Labelled photos from "dataset", an image-classification folder in aadarshagarwal1/ETR. The possible labels are: blue, red, yellow.

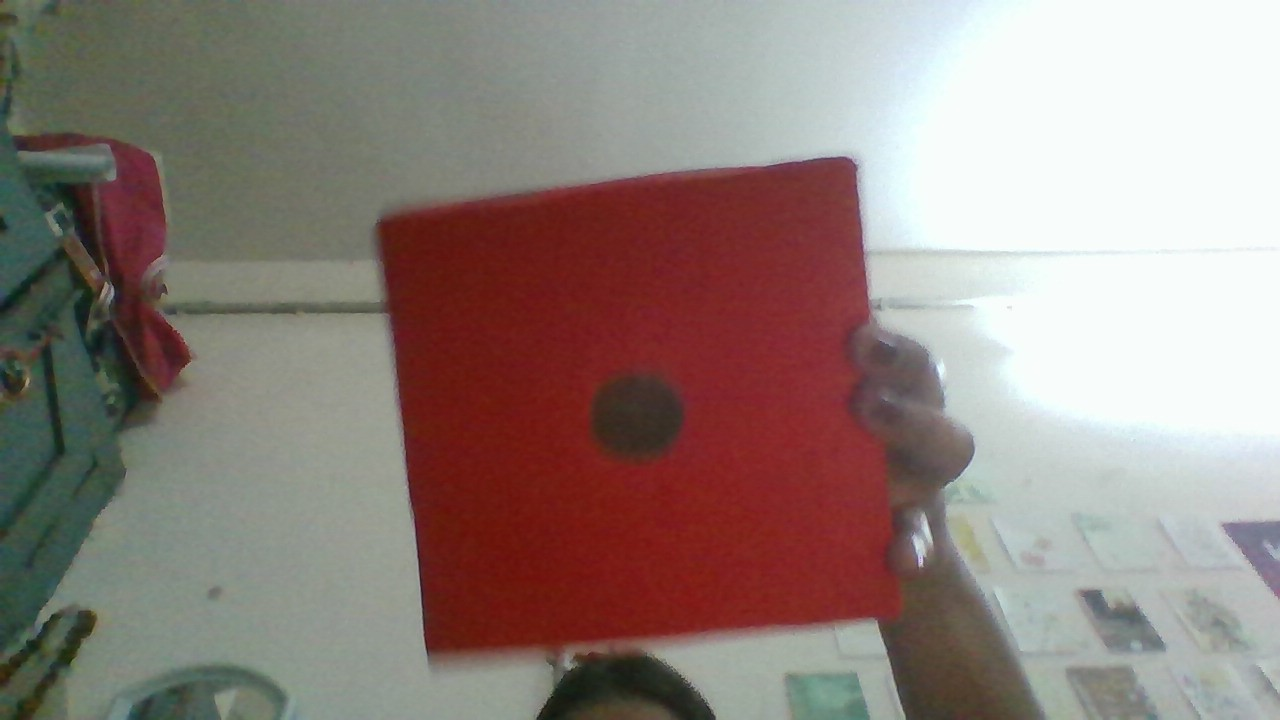
Label: red

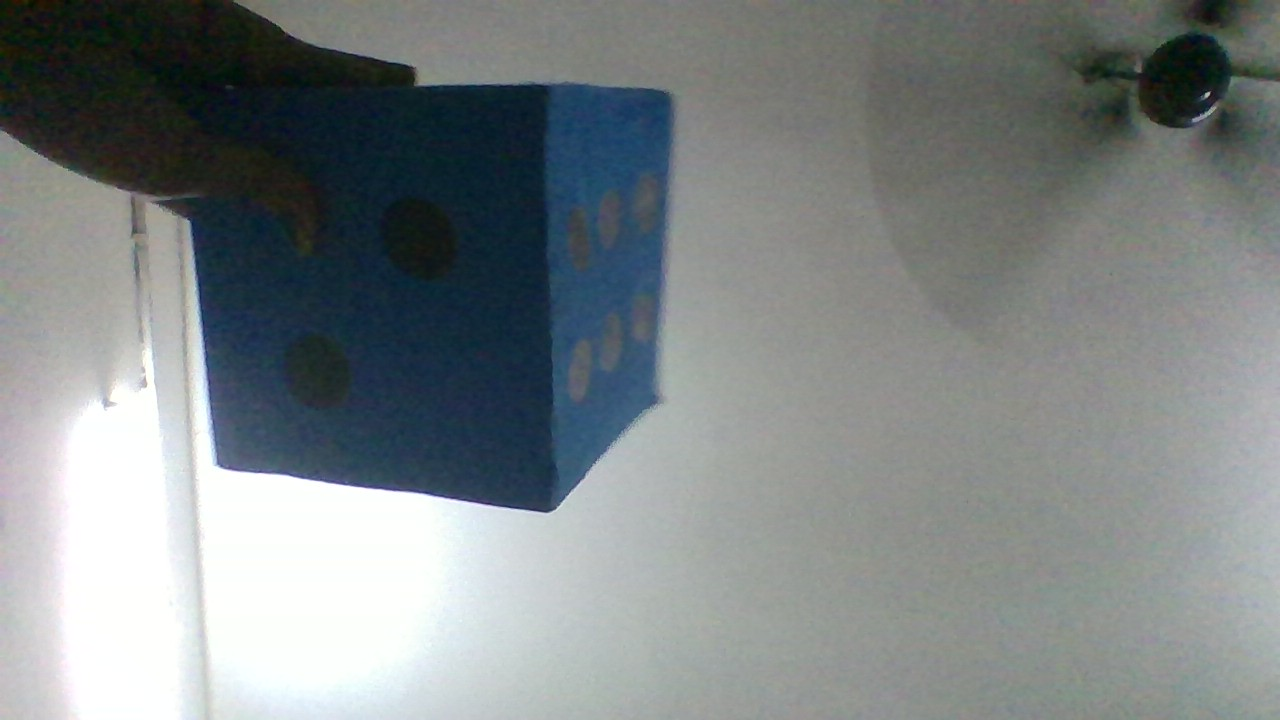
Label: blue

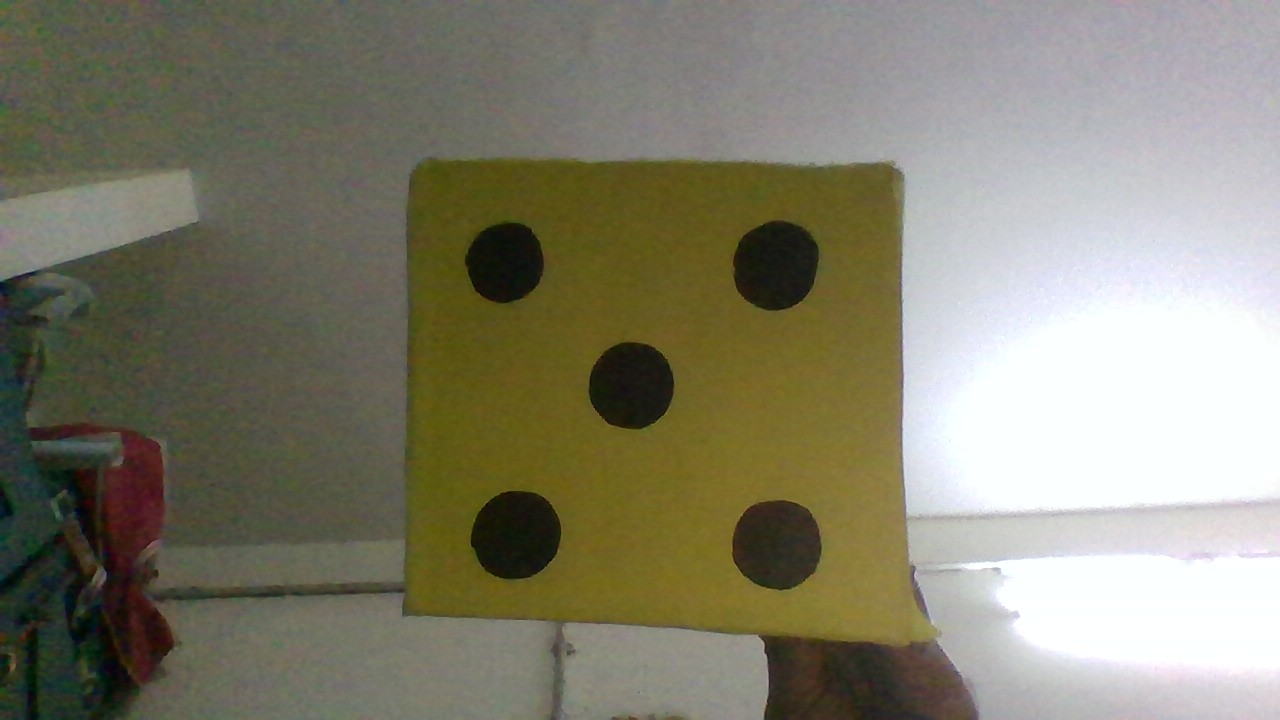
Label: yellow

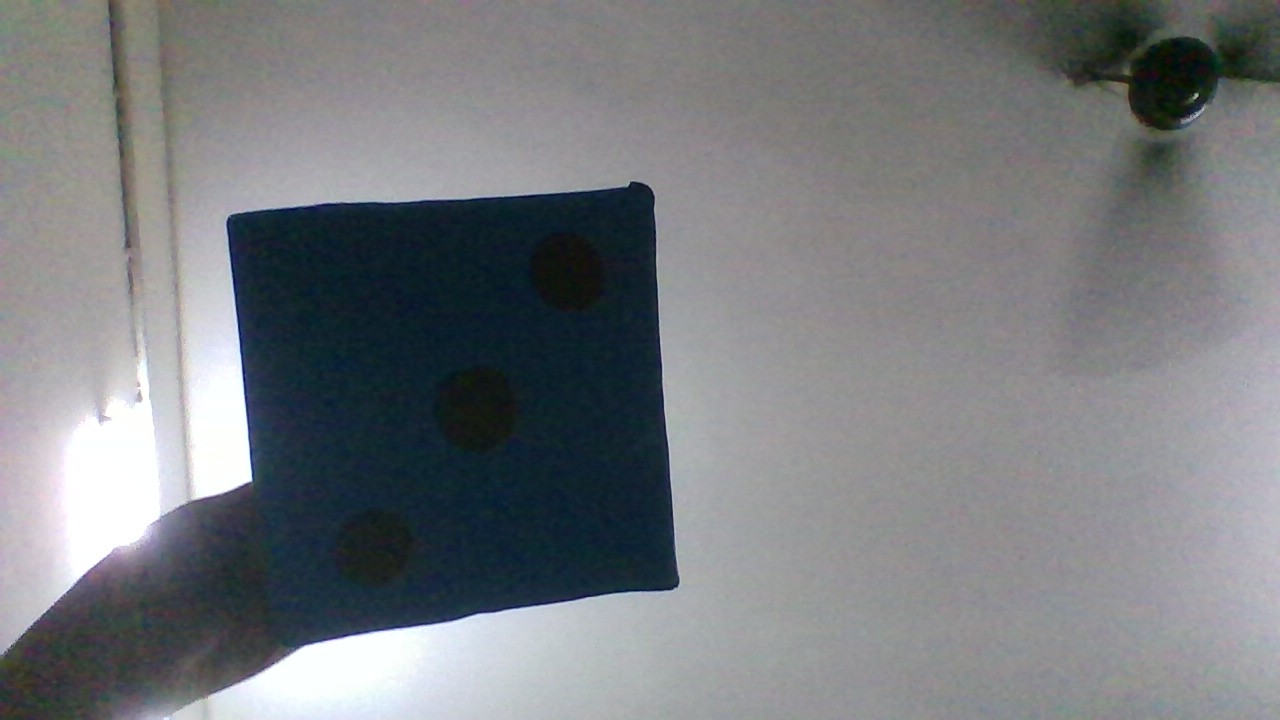
Label: blue

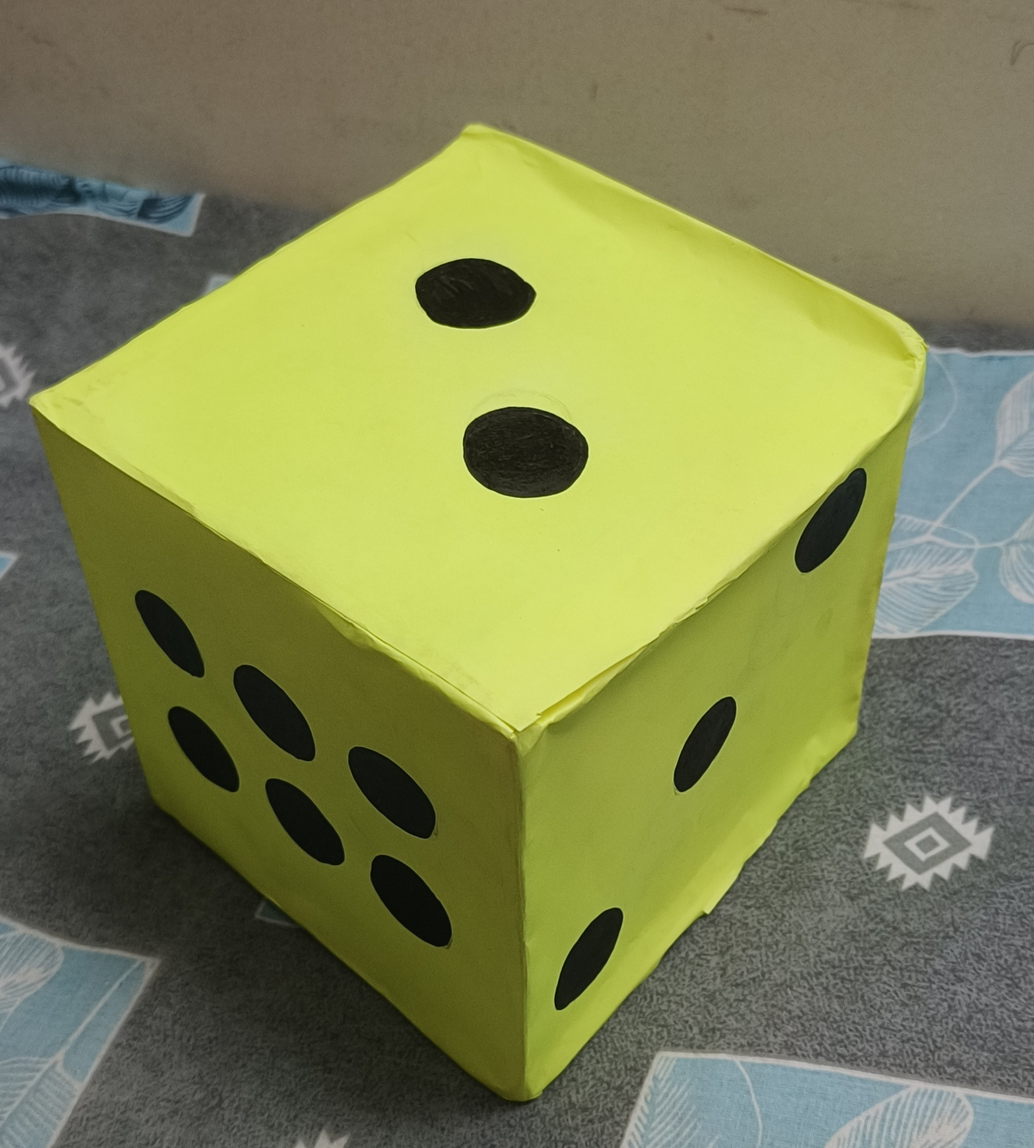
Label: yellow

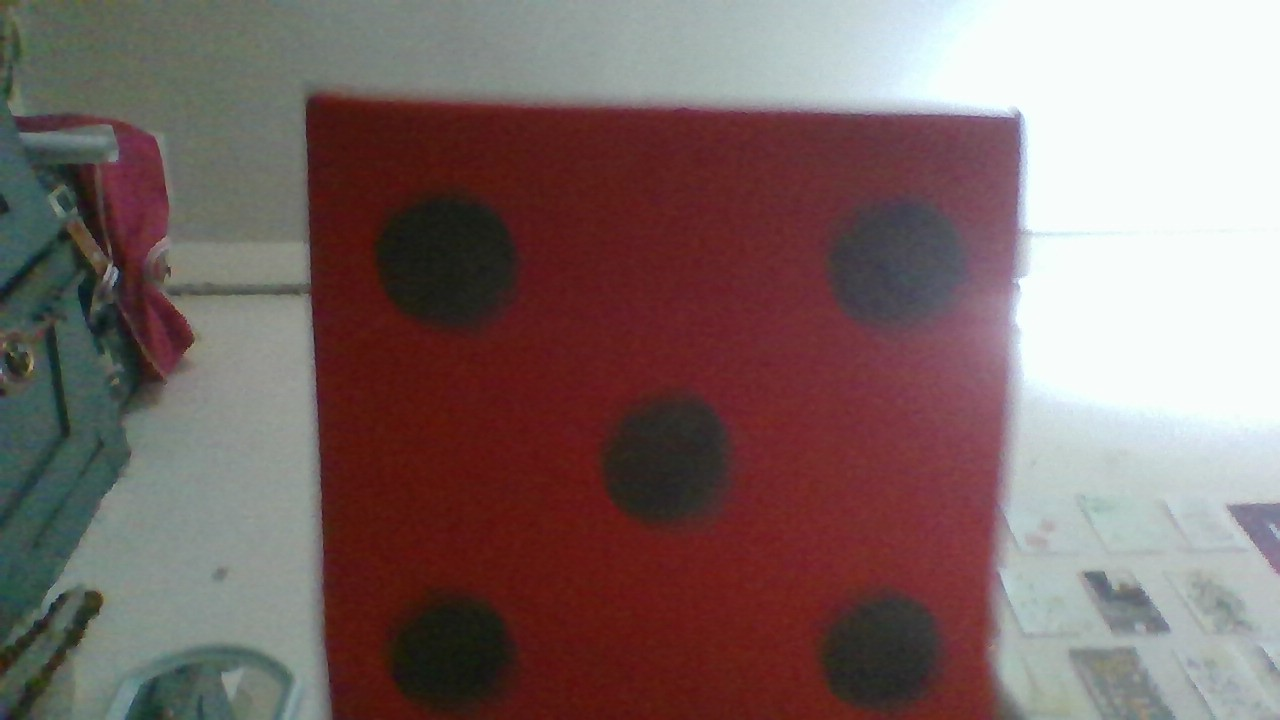
Label: red
